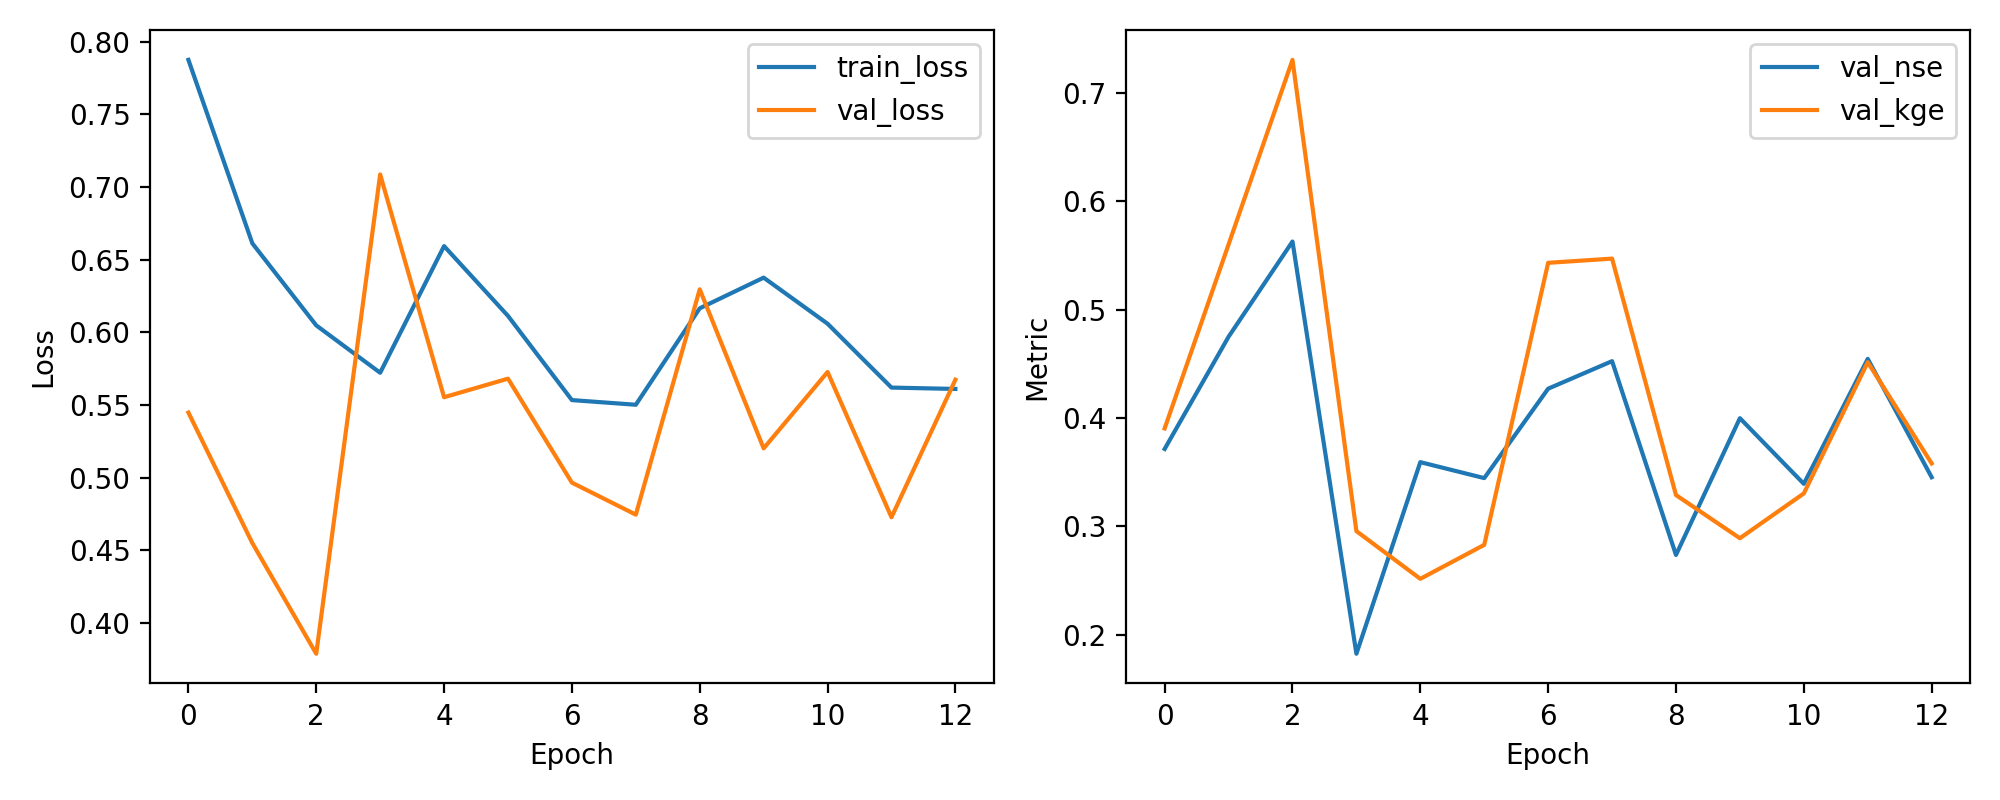

Source data for this figure (header and first rows):
epoch, train_loss, val_loss, val_nse, val_kge
1, 0.7875, 0.5449, 0.3714, 0.3903
2, 0.6613, 0.4551, 0.4749, 0.5601
3, 0.6048, 0.379, 0.5628, 0.7304
4, 0.5722, 0.7087, 0.1824, 0.2956
5, 0.6594, 0.5554, 0.3592, 0.2516
6, 0.6114, 0.5682, 0.3445, 0.2829
7, 0.5535, 0.4967, 0.427, 0.5431
8, 0.5502, 0.4747, 0.4524, 0.547
9, 0.6166, 0.6296, 0.2736, 0.3288
10, 0.6377, 0.5203, 0.3998, 0.289
11, 0.606, 0.5728, 0.3392, 0.3303
12, 0.5621, 0.4729, 0.4545, 0.4514
13, 0.5611, 0.5675, 0.3453, 0.358
